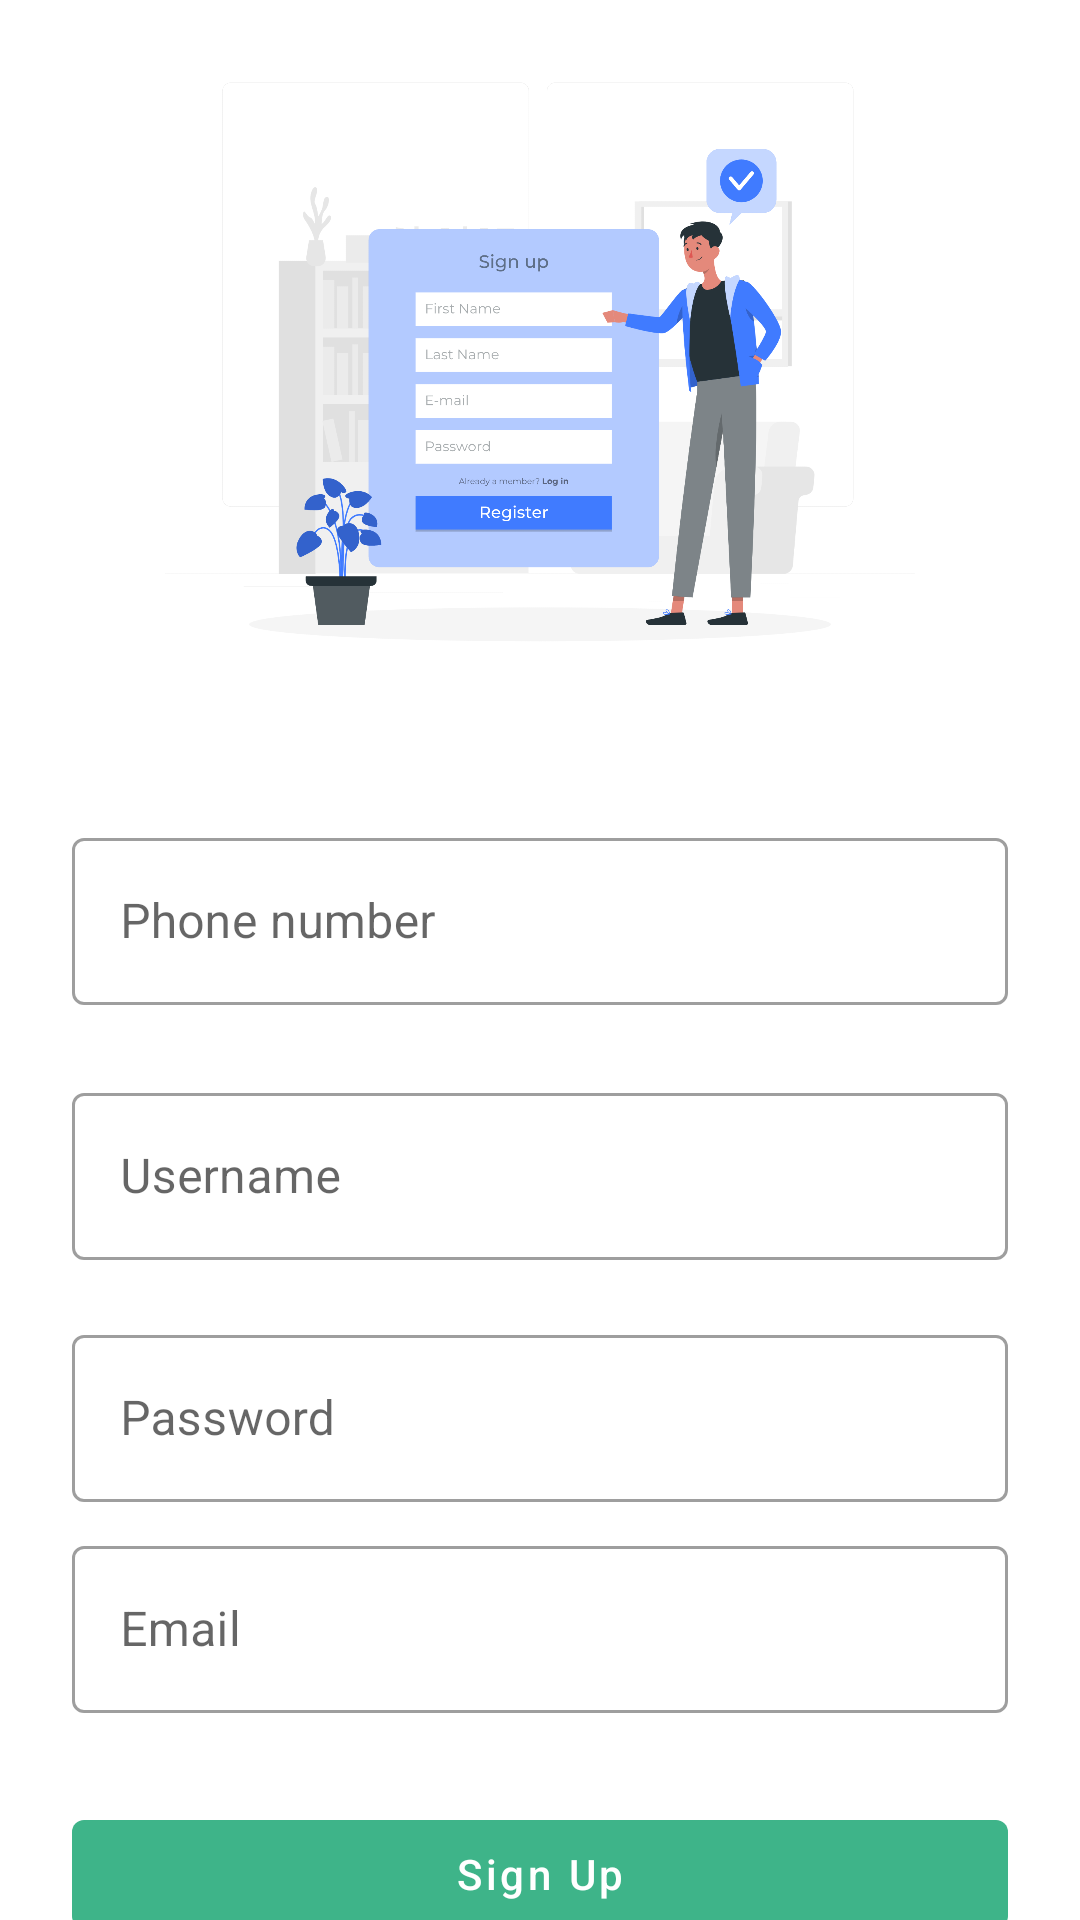

Reconstruct the res/layout file that produces this screen, plus the resources it refers to.
<!-- AndroidManifest.xml: application theme Theme.BroSports -->
<!-- res/layout/activity_register_page.xml -->
<?xml version="1.0" encoding="utf-8"?>
<androidx.constraintlayout.widget.ConstraintLayout xmlns:android="http://schemas.android.com/apk/res/android"
    xmlns:app="http://schemas.android.com/apk/res-auto"
    xmlns:tools="http://schemas.android.com/tools"
    android:layout_width="match_parent"
    android:layout_height="match_parent"
    android:layout_marginTop="24dp"
    app:layout_goneMarginStart="24dp"
    tools:context=".activity.LoginPageActivity"
    android:backgroundTint="@color/lightGrey"
    >

    <ImageView
        android:id="@+id/forgotImage"
        android:layout_width="match_parent"
        android:layout_height="250dp"
        app:layout_constraintEnd_toEndOf="parent"
        app:layout_constraintStart_toStartOf="parent"
        app:layout_constraintTop_toTopOf="parent"
        app:srcCompat="@drawable/signup" />


    <com.google.android.material.textfield.TextInputLayout
        android:id="@+id/textInputLayout1"
        style="@style/Widget.MaterialComponents.TextInputLayout.OutlinedBox"
        android:layout_width="0dp"
        android:layout_height="wrap_content"
        android:layout_marginStart="24dp"
        android:layout_marginEnd="24dp"
        android:layout_marginTop="24dp"
        app:layout_constraintEnd_toEndOf="parent"
        app:layout_constraintStart_toStartOf="parent"
        app:layout_constraintTop_toBottomOf="@+id/forgotImage">

        <com.google.android.material.textfield.TextInputEditText
            android:id="@+id/userNumber"
            android:layout_width="match_parent"
            android:layout_height="wrap_content"
            android:hint="Phone number"

            />


    </com.google.android.material.textfield.TextInputLayout>

    <com.google.android.material.textfield.TextInputLayout
        android:id="@+id/textInputLayout2"
        style="@style/Widget.MaterialComponents.TextInputLayout.OutlinedBox"
        android:layout_width="0dp"
        android:layout_height="wrap_content"
        android:layout_marginStart="24dp"
        android:layout_marginEnd="24dp"
        android:layout_marginTop="24dp"
        app:layout_constraintEnd_toEndOf="parent"
        app:layout_constraintStart_toStartOf="parent"
        app:layout_constraintTop_toBottomOf="@+id/textInputLayout1">

        <com.google.android.material.textfield.TextInputEditText
            android:id="@+id/userName"
            android:layout_width="match_parent"
            android:layout_height="wrap_content"
            android:hint="Username"

            />


    </com.google.android.material.textfield.TextInputLayout>
    <com.google.android.material.textfield.TextInputLayout
        android:id="@+id/textInputLayout4"
        style="@style/Widget.MaterialComponents.TextInputLayout.OutlinedBox"
        android:layout_width="0dp"
        android:layout_height="wrap_content"
        android:layout_marginStart="24dp"
        android:layout_marginTop="90dp"

        android:layout_marginEnd="24dp"

        app:layout_constraintEnd_toEndOf="parent"
        app:layout_constraintStart_toStartOf="parent"
        app:layout_constraintTop_toBottomOf="@+id/textInputLayout2">

        <com.google.android.material.textfield.TextInputEditText
            android:id="@+id/email"

            android:layout_width="match_parent"
            android:layout_height="wrap_content"
            android:hint="Email"

            />
    </com.google.android.material.textfield.TextInputLayout>

    <com.google.android.material.textfield.TextInputLayout
        android:id="@+id/textInputLayout3"
        style="@style/Widget.MaterialComponents.TextInputLayout.OutlinedBox"
        android:layout_width="0dp"
        android:layout_height="wrap_content"
        android:layout_marginStart="24dp"
        android:layout_marginEnd="24dp"

        android:layout_marginTop="10dp"
        app:layout_constraintBottom_toTopOf="@+id/textInputLayout4"
        app:layout_constraintEnd_toEndOf="parent"
        app:layout_constraintStart_toStartOf="parent"
        app:layout_constraintTop_toBottomOf="@+id/textInputLayout2">

        <com.google.android.material.textfield.TextInputEditText
            android:id="@+id/password"
            android:layout_width="match_parent"
            android:layout_height="wrap_content"
            android:hint="Password"

            />


    </com.google.android.material.textfield.TextInputLayout>

    <com.google.android.material.button.MaterialButton
        android:id="@+id/signInBtn"
        android:layout_width="0dp"
        android:layout_height="wrap_content"
        android:layout_marginStart="24dp"
        android:layout_marginTop="100dp"
        android:layout_marginEnd="24dp"
        android:text="Sign Up"

        android:textAllCaps="false"
        app:layout_constraintEnd_toEndOf="parent"
        app:layout_constraintHorizontal_bias="0.0"
        app:layout_constraintStart_toStartOf="parent"
        app:layout_constraintTop_toBottomOf="@+id/textInputLayout3" />

    <TextView
        android:id="@+id/signIn"
        android:layout_width="wrap_content"
        android:layout_height="wrap_content"
        android:text="Already Registered? Sign in!"
        android:textColor="@color/black"
        app:layout_constraintBottom_toBottomOf="parent"
        app:layout_constraintEnd_toEndOf="parent"
        app:layout_constraintStart_toStartOf="parent" />


</androidx.constraintlayout.widget.ConstraintLayout>
<!-- resources referenced by this layout -->
<resources>
  <color name="black">#FF000000</color>
  <color name="lightGrey">#d3d3d3</color>
  <!-- drawable signup: png bitmap (drawable, 251806 bytes) -->
  <style name="Theme.BroSports" parent="Theme.MaterialComponents.DayNight.DarkActionBar">
          
          <item name="colorPrimary">@color/colorPrimary</item>
          <item name="colorPrimaryVariant">@color/colorSecondary</item>
          <item name="colorOnPrimary">@color/white</item>
          
          <item name="colorSecondary">@color/teal_200</item>
          <item name="colorSecondaryVariant">@color/teal_700</item>
          <item name="colorOnSecondary">@color/black</item>
          
          <item name="android:statusBarColor">?attr/colorPrimaryVariant</item>
          
      </style>
  <color name="colorPrimary">#3EB489</color>
  <color name="colorSecondary">#3EB489</color>
  <color name="white">#FFFFFFFF</color>
  <color name="teal_200">#FF03DAC5</color>
  <color name="teal_700">#FF018786</color>
</resources>
